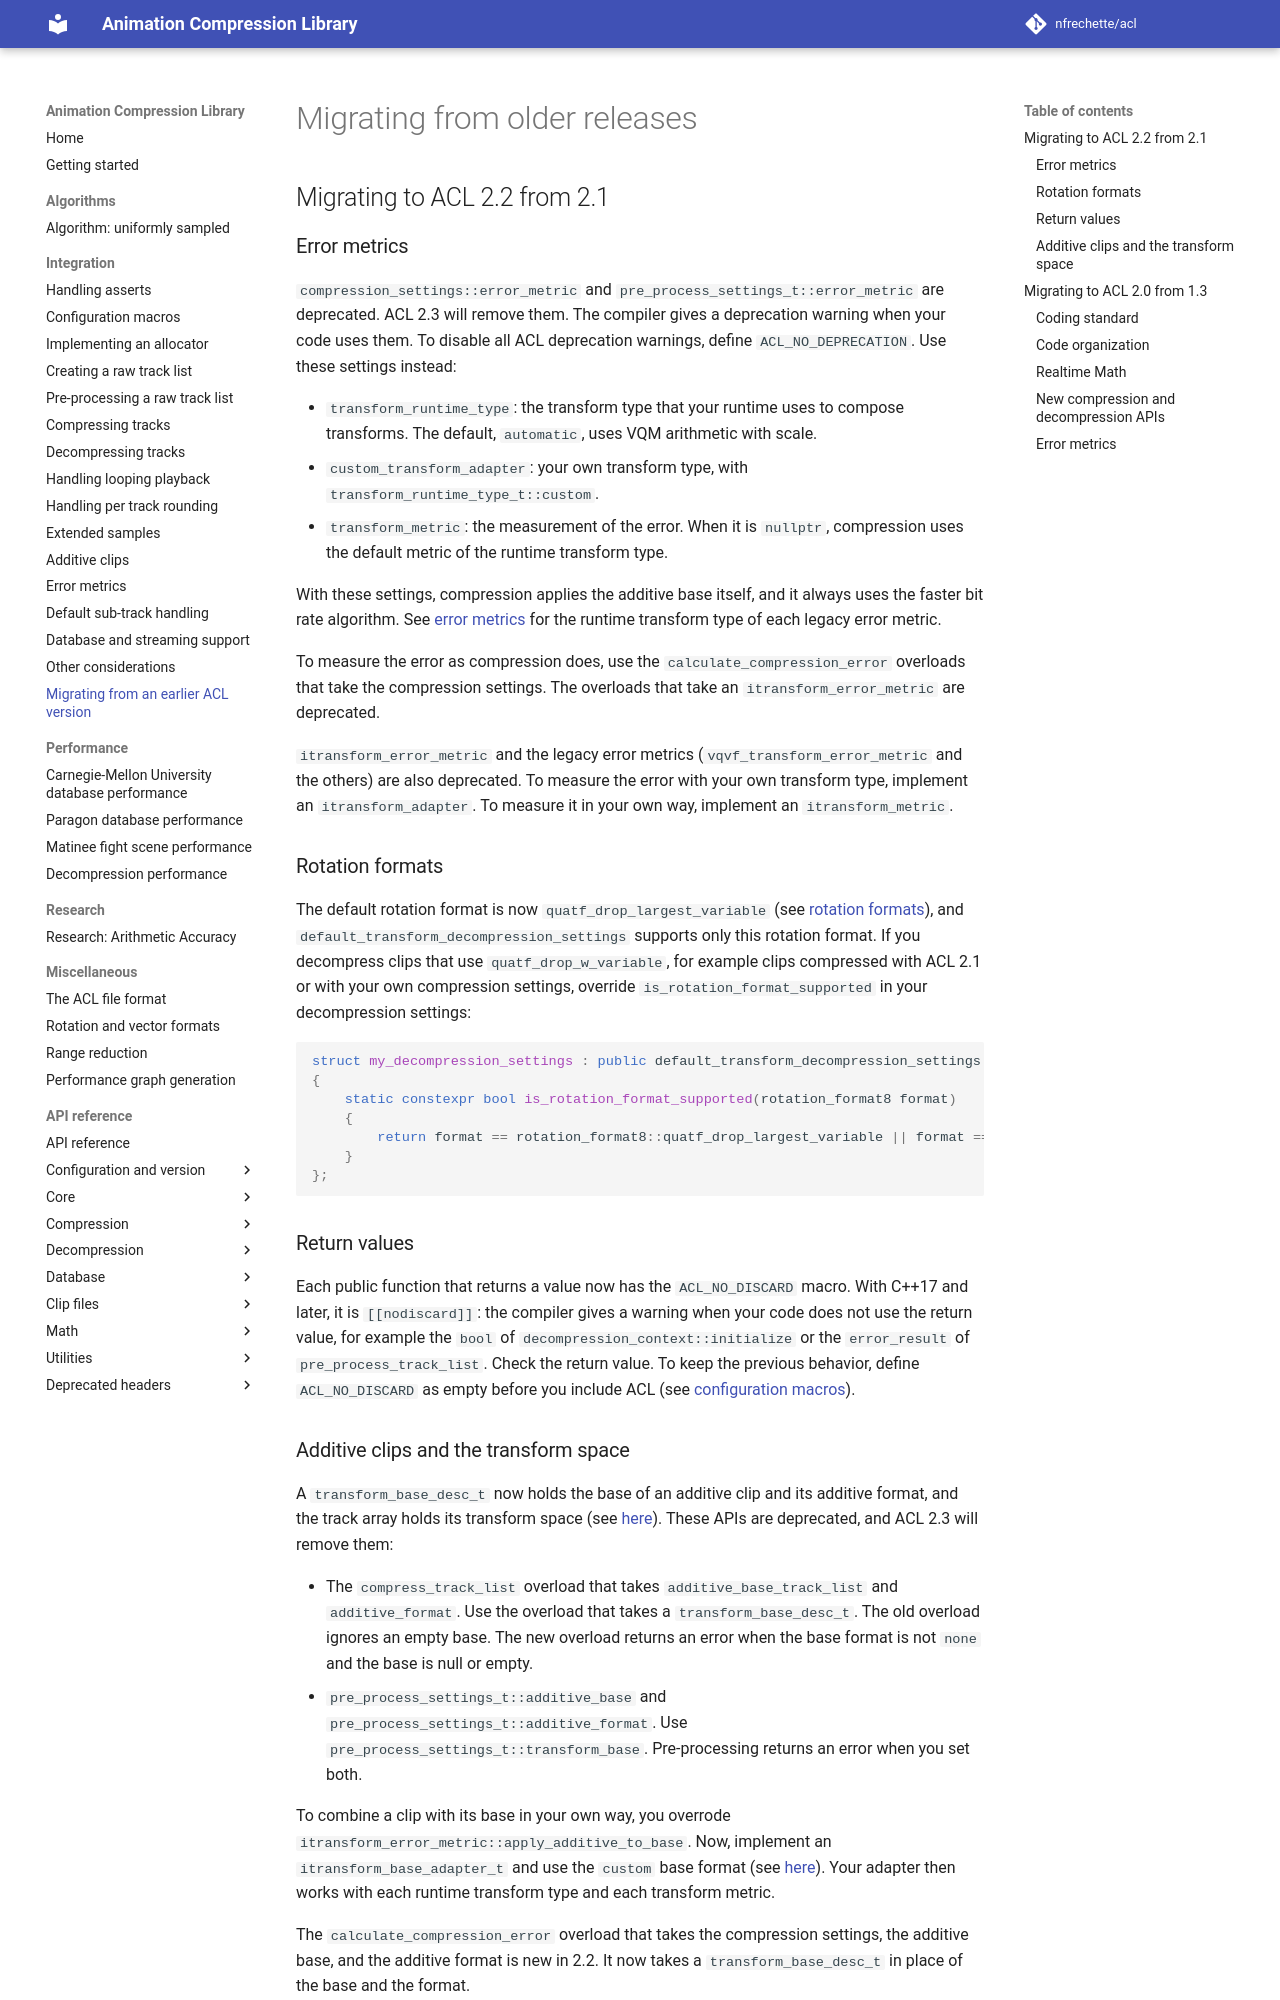

repository: nfrechette/acl · page: develop/migrating/index.html · generator: mkdocs

# Migrating from older releases

## Migrating to ACL 2.2 from 2.1

### Error metrics

`compression_settings::error_metric` and `pre_process_settings_t::error_metric` are deprecated. ACL 2.3 will remove them. The compiler gives a deprecation warning when your code uses them. To disable all ACL deprecation warnings, define `ACL_NO_DEPRECATION`. Use these settings instead:

*  `transform_runtime_type`: the transform type that your runtime uses to compose transforms. The default, `automatic`, uses VQM arithmetic with scale.
*  `custom_transform_adapter`: your own transform type, with `transform_runtime_type_t::custom`.
*  `transform_metric`: the measurement of the error. When it is `nullptr`, compression uses the default metric of the runtime transform type.

With these settings, compression applies the additive base itself, and it always uses the faster bit rate algorithm. See [error metrics](error_metrics.md) for the runtime transform type of each legacy error metric.

To measure the error as compression does, use the `calculate_compression_error` overloads that take the compression settings. The overloads that take an `itransform_error_metric` are deprecated.

`itransform_error_metric` and the legacy error metrics (`vqvf_transform_error_metric` and the others) are also deprecated. To measure the error with your own transform type, implement an `itransform_adapter`. To measure it in your own way, implement an `itransform_metric`.

### Rotation formats

The default rotation format is now `quatf_drop_largest_variable` (see [rotation formats](rotation_and_vector_formats.md#dropping-the-largest-quaternion-component)), and `default_transform_decompression_settings` supports only this rotation format. If you decompress clips that use `quatf_drop_w_variable`, for example clips compressed with ACL 2.1 or with your own compression settings, override `is_rotation_format_supported` in your decompression settings:

```c++
struct my_decompression_settings : public default_transform_decompression_settings
{
	static constexpr bool is_rotation_format_supported(rotation_format8 format)
	{
		return format == rotation_format8::quatf_drop_largest_variable || format == rotation_format8::quatf_drop_w_variable;
	}
};
```

### Return values

Each public function that returns a value now has the `ACL_NO_DISCARD` macro. With C++17 and later, it is `[[nodiscard]]`: the compiler gives a warning when your code does not use the return value, for example the `bool` of `decompression_context::initialize` or the `error_result` of `pre_process_track_list`. Check the return value. To keep the previous behavior, define `ACL_NO_DISCARD` as empty before you include ACL (see [configuration macros](configuration_macros.md)).
